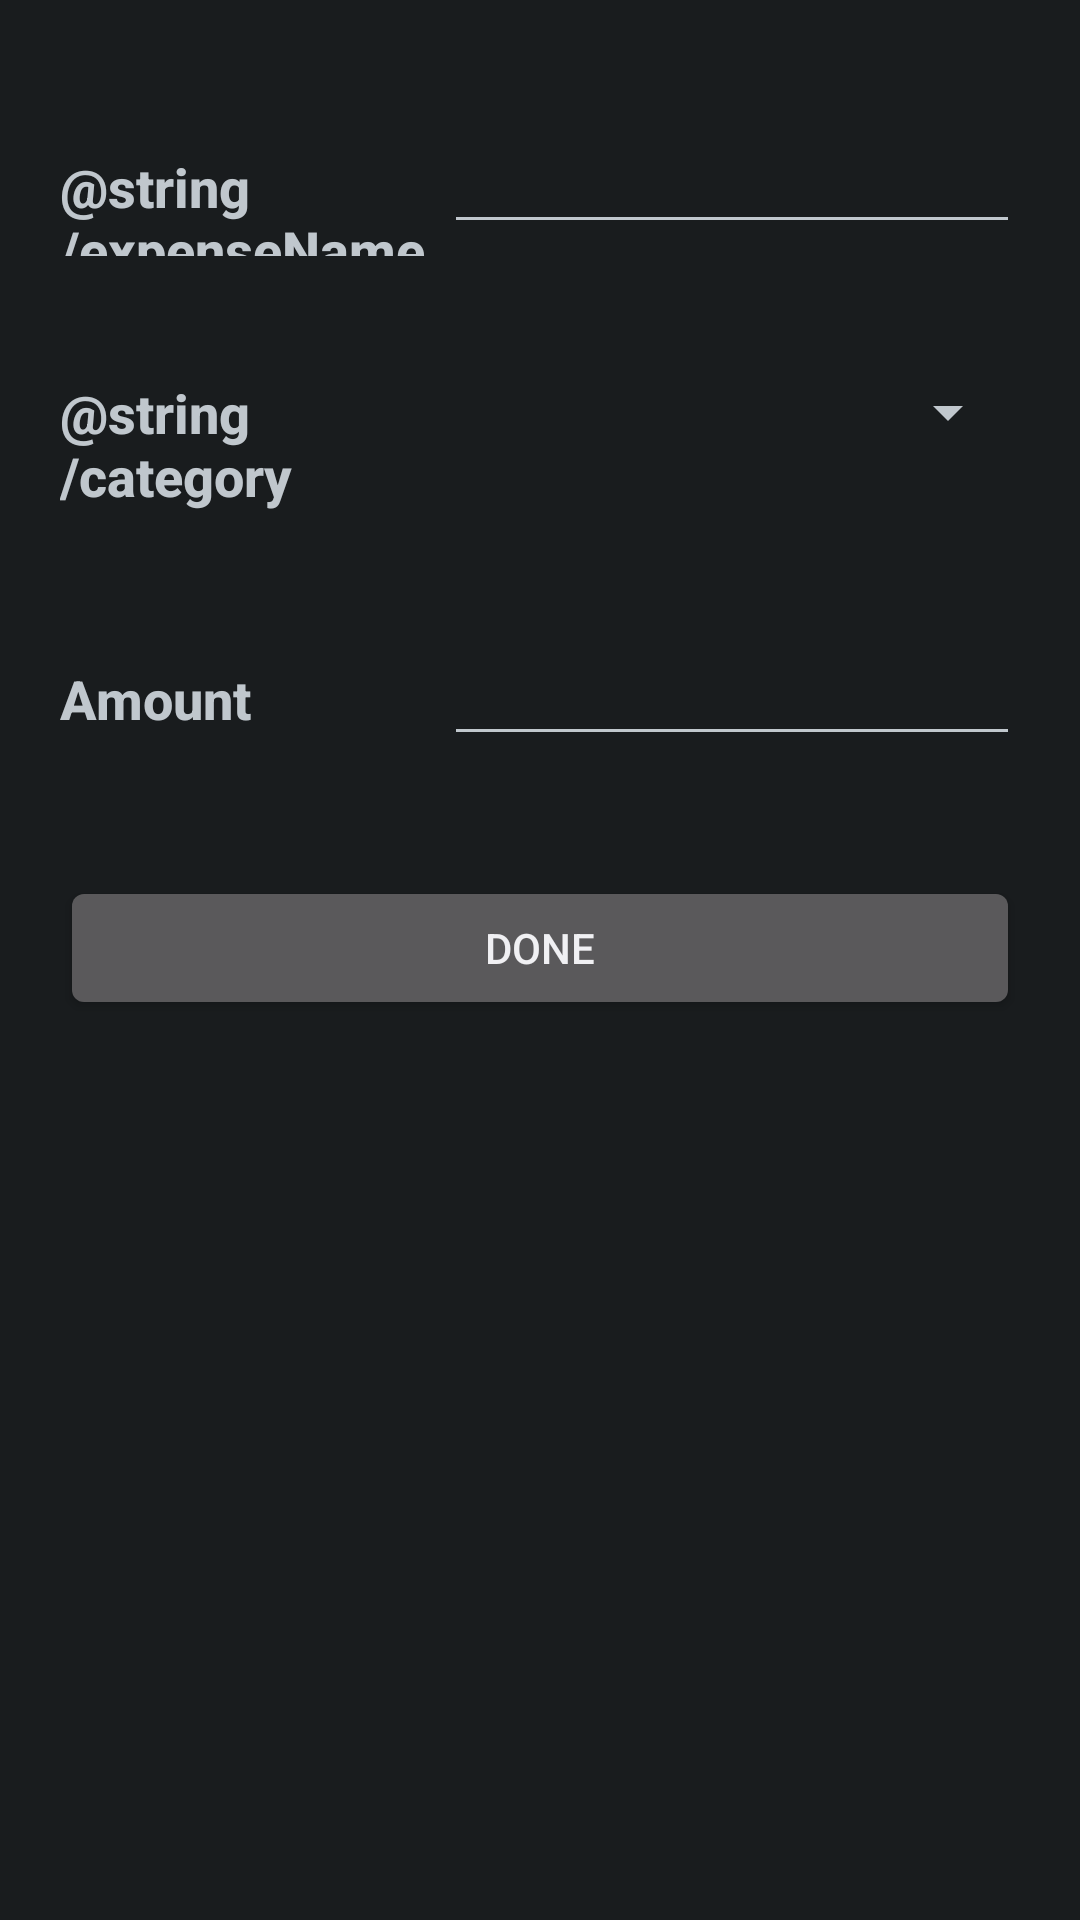

Layout XML and referenced resources for this Android screen:
<!-- AndroidManifest.xml: application theme AppTheme -->
<!-- res/layout/activity_add_expense.xml -->
<?xml version="1.0" encoding="utf-8"?>
<ScrollView xmlns:android="http://schemas.android.com/apk/res/android"
    xmlns:tools="http://schemas.android.com/tools"
    android:layout_width="match_parent"
    android:layout_height="match_parent"
    android:scrollbars="vertical" >

    <LinearLayout
        android:layout_width="match_parent"
        android:layout_height="wrap_content" 
        android:orientation="vertical"
       	android:paddingLeft="20dp"
       	android:paddingRight="20dp" >

        <LinearLayout
            android:layout_width="match_parent"
            android:layout_height="wrap_content"
            android:layout_marginTop="20dp"
            android:orientation="horizontal"
        	android:paddingTop="20dp"
        	android:paddingBottom="20dp" >

            <TextView
                android:layout_width="0dp"
                android:layout_height="wrap_content"
                android:layout_weight="1"
                android:text="@string/expenseName"
                android:textAppearance="?android:attr/textAppearanceMedium"
                android:textStyle="bold" />

            <AutoCompleteTextView
                android:id="@+id/addExpenseName"
                android:layout_width="0dp"
                android:layout_height="wrap_content"
                android:layout_weight="1.5"
                android:inputType="text" />
        </LinearLayout>
        
        <LinearLayout
            android:layout_width="match_parent"
            android:layout_height="wrap_content"
            android:orientation="horizontal"
        	android:paddingTop="20dp"
        	android:paddingBottom="20dp" >

            <TextView
                android:id="@+id/expenseCategoryTextView"
                android:layout_width="0dp"
                android:layout_height="wrap_content"
                android:layout_weight="1"
                android:text="@string/category"
                android:textAppearance="?android:attr/textAppearanceMedium"
                android:textStyle="bold" />

            <Spinner
		        android:id="@+id/spinnerExpenseCategory"
		        android:layout_width="0dip"
		        android:layout_weight="1.5"
		        android:layout_height="wrap_content" />
        </LinearLayout>

        <LinearLayout
            android:layout_width="match_parent"
            android:layout_height="wrap_content"
            android:orientation="horizontal"
        	android:paddingTop="20dp"
        	android:paddingBottom="20dp" >

            <TextView
                android:layout_width="0dp"
                android:layout_height="wrap_content"
                android:layout_weight="1"
                android:text="@string/amount"
                android:textAppearance="?android:attr/textAppearanceMedium"
                android:textStyle="bold" />

            <EditText
                android:id="@+id/expenseAmount"
                android:layout_width="0dp"
                android:layout_height="wrap_content"
                android:layout_weight="1.5"
                android:inputType="text" />
        </LinearLayout>
        
        <Button
            android:id="@+id/expenseDoneButton"
            android:layout_width="match_parent"
            android:layout_height="wrap_content"
            android:layout_marginTop="20dp"
            android:gravity="center"
            android:text="@string/done"
			android:layout_marginBottom="10dp" />
    </LinearLayout>

</ScrollView>
<!-- resources referenced by this layout -->
<resources>
  <string name="amount">Amount</string>
  <string name="done">Done</string>
  <style name="AppTheme" parent="android:Theme.Light" />
</resources>
